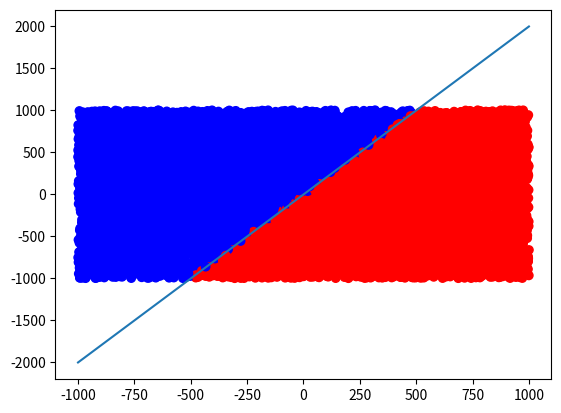

Generate this figure with matplotlib:
import matplotlib.pyplot as plt
import numpy as np


# Generates a list of dictionaries in the format {x:0, y:0}, where X and Y are random floating point values between the specifed minimums and maximums
def generateData(pointCount, minX, maxX, minY, maxY):
    data = []
    scaleX = maxX - minX
    scaleY = maxY - minY

    for i in range(pointCount):
        x = np.random.random()
        y = np.random.random()
        data.append({'x':x * scaleX + minX, 'y':y * scaleY + minY})

    return data


# Checks each item in the data list against a categorization function, and adds a label value; 1 if true, or 0 if false
def labelData(dataList):
    for point in dataList:
        if point['y'] >= categorize(point['x']):
            point['b'] = 1
            point['r'] = 0
        else:
            point['b'] = 0
            point['r'] = 1


def categorize(x):
    return 2 * x - 3


def visualizeData(dataList, showCatLine):
    xList = []
    yList = []
    cList = []
    largestValue = dataList[0]['x']
    lowestValue = largestValue

    for point in dataList:
        xList.append(point['x'])
        yList.append(point['y'])

        if showCatLine:
            if point['x'] > largestValue:
                largestValue = point['x']

            if point['y'] > largestValue:
                largestValue = point['y']

            if point['x'] < lowestValue:
                lowestValue = point['x']
            
            if point['y'] < lowestValue:
                lowestValue = point['y']
        
        if point['b'] == 1:
            cList.append([0,0,1])
        else:
            cList.append([1,0,0])

    plt.scatter(xList,yList, c=cList)

    if showCatLine:
        catLine = np.linspace(lowestValue,largestValue)
        plt.plot(catLine, categorize(catLine))


    plt.show()


def saveToCSV(dataList, filename):
    with open(filename,'w') as f:
        for point in dataList:
            f.write(f"{point['x']},{point['y']},{point['b']},{point['r']}\n")


def readFromCSV(filename):
    data = []
    
    with open(filename, 'r') as f:
        for line in f:
            split = line.split(',')
            data.append({'x':float(split[0]), 'y':float(split[1]), 'b':float(split[2]), 'r':float(split[3])})

    return data



for i in range(10):
    dataList = generateData(10000, -1000, 1000, -1000, 1000)
    labelData(dataList)
    saveToCSV(dataList, f"dataBIG{i}.csv")

visualizeData(dataList, True)
